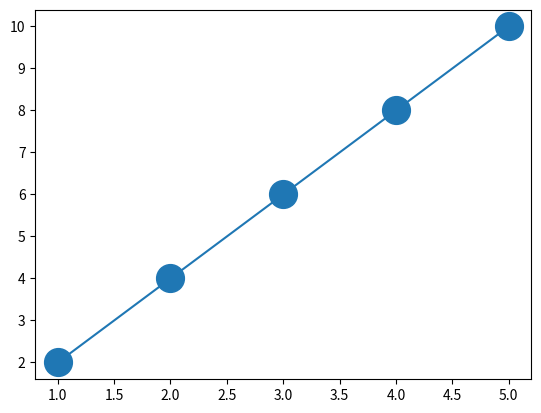

The script that saved this image:
import matplotlib.pyplot as plt
import numpy as np

#创建数据
# x=np.linspace(0,10)
# y=np.cos(x)

#绘制折线图并设置标记样式
# plt.plot(x,y,marker='*')
# plt.plot(x,y,'o:r')
# plt.show()

x = [1, 2, 3, 4, 5]
y = [2, 4, 6, 8, 10]
#plt.plot(x, y, marker='o',ms = 20,mec='r')
#plt.plot(x, y, marker='o',ms = 20,mfc='r')
#plt.plot(x, y, marker='o',ms = 20,mec='r',mfc='w')
#plt.plot(x, y, marker='o',ms = 20,mec='g',mfc='g')

plt.plot(x,y,marker='o',ms=20)
plt.show()